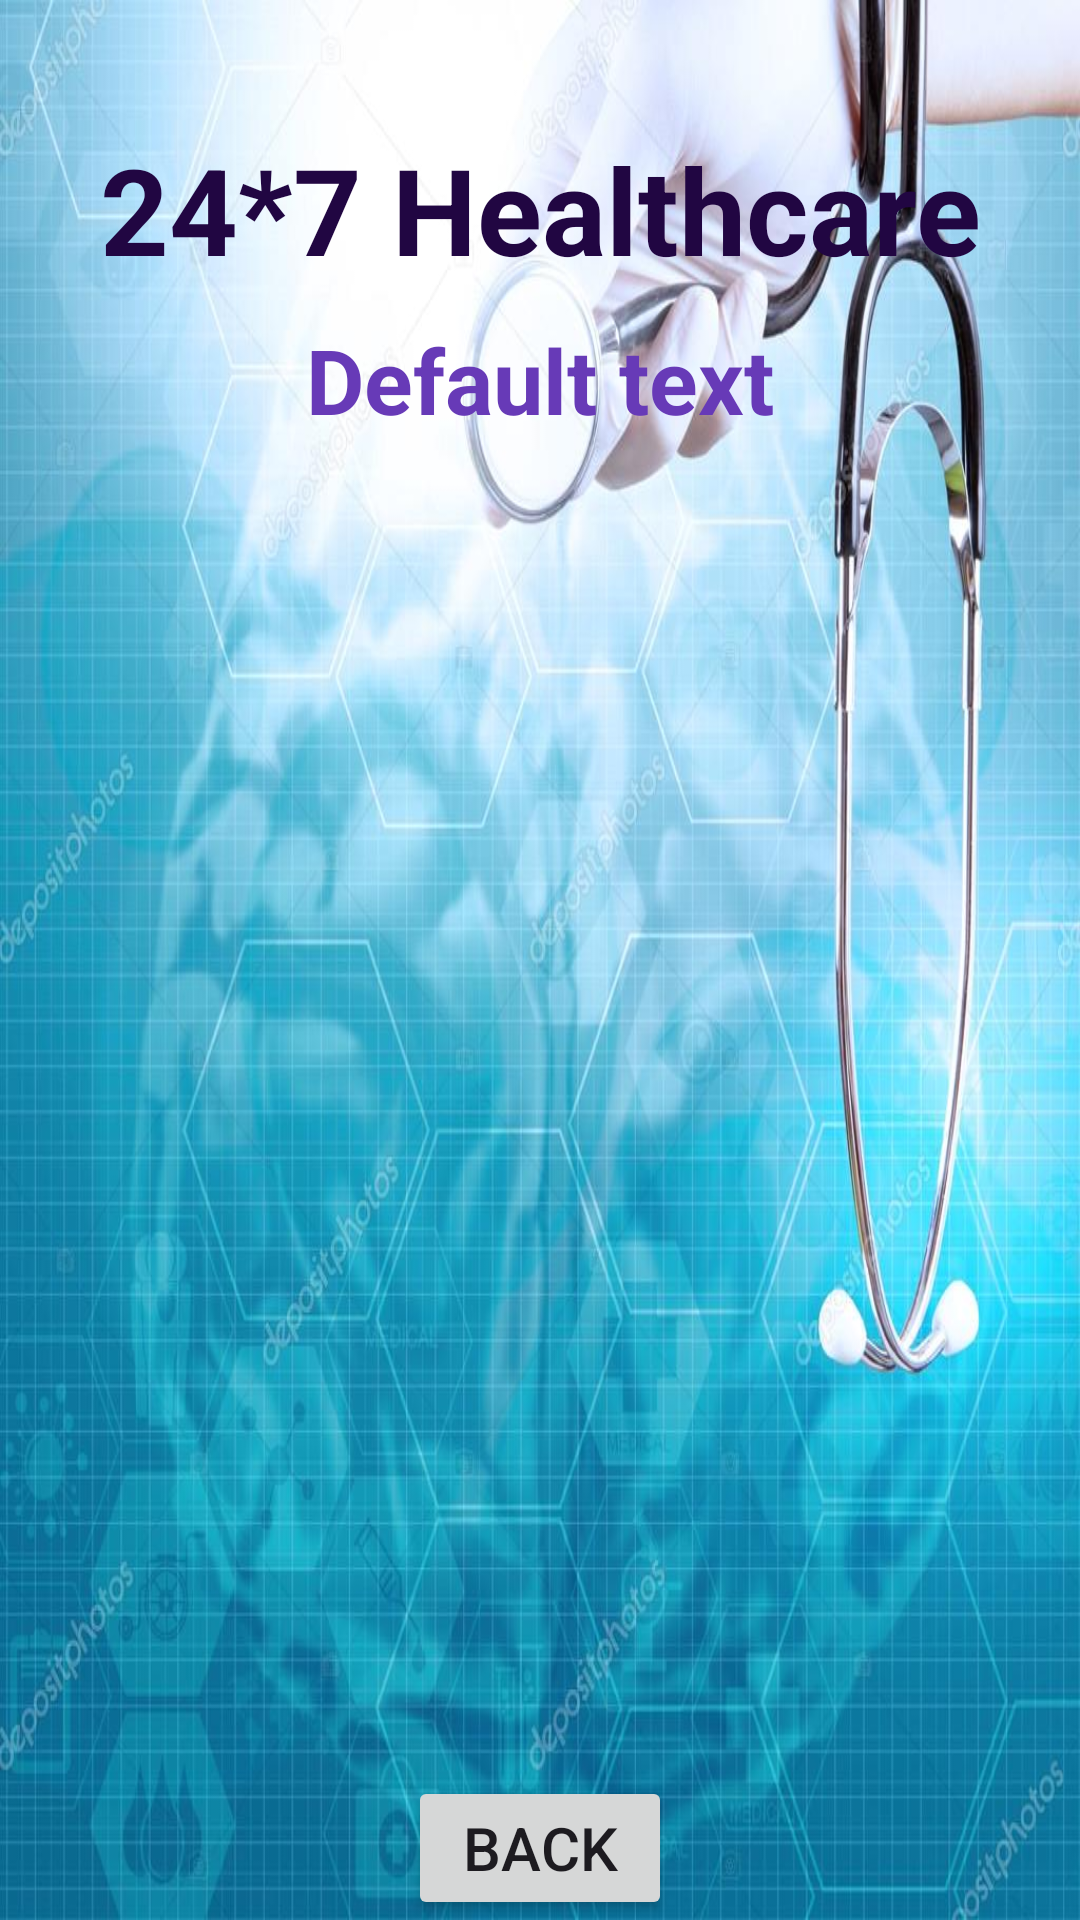

This screen was rendered from an Android layout file. Write that file and the resources it references.
<!-- AndroidManifest.xml: application theme Theme.MDXperts -->
<!-- res/layout/activity_doctor_details.xml -->
<?xml version="1.0" encoding="utf-8"?>
<androidx.constraintlayout.widget.ConstraintLayout xmlns:android="http://schemas.android.com/apk/res/android"
    xmlns:app="http://schemas.android.com/apk/res-auto"
    xmlns:tools="http://schemas.android.com/tools"
    android:layout_width="match_parent"
    android:layout_height="match_parent"
    android:background="@drawable/doc"
    tools:context=".DoctorDetailsActivity">

    <TextView
        android:id="@+id/textViewDDname"
        android:layout_width="wrap_content"
        android:layout_height="wrap_content"
        android:layout_centerHorizontal="true"
        android:layout_margin="12dp"
        android:text="24*7 Healthcare"
        android:textColor="@color/PurpleDark"
        android:textSize="40dp"
        android:textStyle="bold"
        app:layout_constraintBottom_toBottomOf="parent"
        app:layout_constraintEnd_toEndOf="parent"
        app:layout_constraintStart_toStartOf="parent"
        app:layout_constraintTop_toTopOf="parent"
        app:layout_constraintVertical_bias="0.055" />

    <TextView
        android:id="@+id/textviewDDtitle"
        android:layout_width="wrap_content"
        android:layout_height="wrap_content"
        android:text="Default text"
        android:textColor="#673AB7"
        android:textSize="30dp"
        android:textStyle="bold"
        app:layout_constraintBottom_toBottomOf="parent"
        app:layout_constraintEnd_toEndOf="parent"
        app:layout_constraintStart_toStartOf="parent"
        app:layout_constraintTop_toBottomOf="@+id/textViewDDname"
        app:layout_constraintVertical_bias="0.01999998"

        />
<ListView
    android:id="@+id/listViewDD"
    android:layout_width="350dp"
    android:layout_height="500dp"
    android:layout_margin="10dp"
    android:layout_marginStart="16dp"
    android:layout_marginTop="16dp"
    android:layout_marginEnd="16dp"
    app:layout_constraintTop_toBottomOf="@+id/textviewDDtitle"
    app:layout_constraintBottom_toBottomOf="parent"
    app:layout_constraintEnd_toEndOf="parent"
    app:layout_constraintStart_toStartOf="parent"
    />
    <Button
        android:layout_width="wrap_content"
        android:layout_height="wrap_content"
        android:id="@+id/buttonDDBack"
        android:text="Back"
        android:textSize="20dp"
        app:layout_constraintBottom_toBottomOf="parent"
        app:layout_constraintEnd_toEndOf="parent"
        app:layout_constraintStart_toStartOf="parent"
        app:layout_constraintVertical_bias="0.69"
        />

</androidx.constraintlayout.widget.ConstraintLayout>
<!-- resources referenced by this layout -->
<resources>
  <color name="PurpleDark">#FF210642</color>
  <!-- drawable doc: jpg bitmap (drawable, 125818 bytes) -->
  <style name="Theme.MDXperts" parent="Base.Theme.MDXperts" />
  <style name="Base.Theme.MDXperts" parent="Theme.Material3.DayNight.NoActionBar">
          
          
      </style>
</resources>
